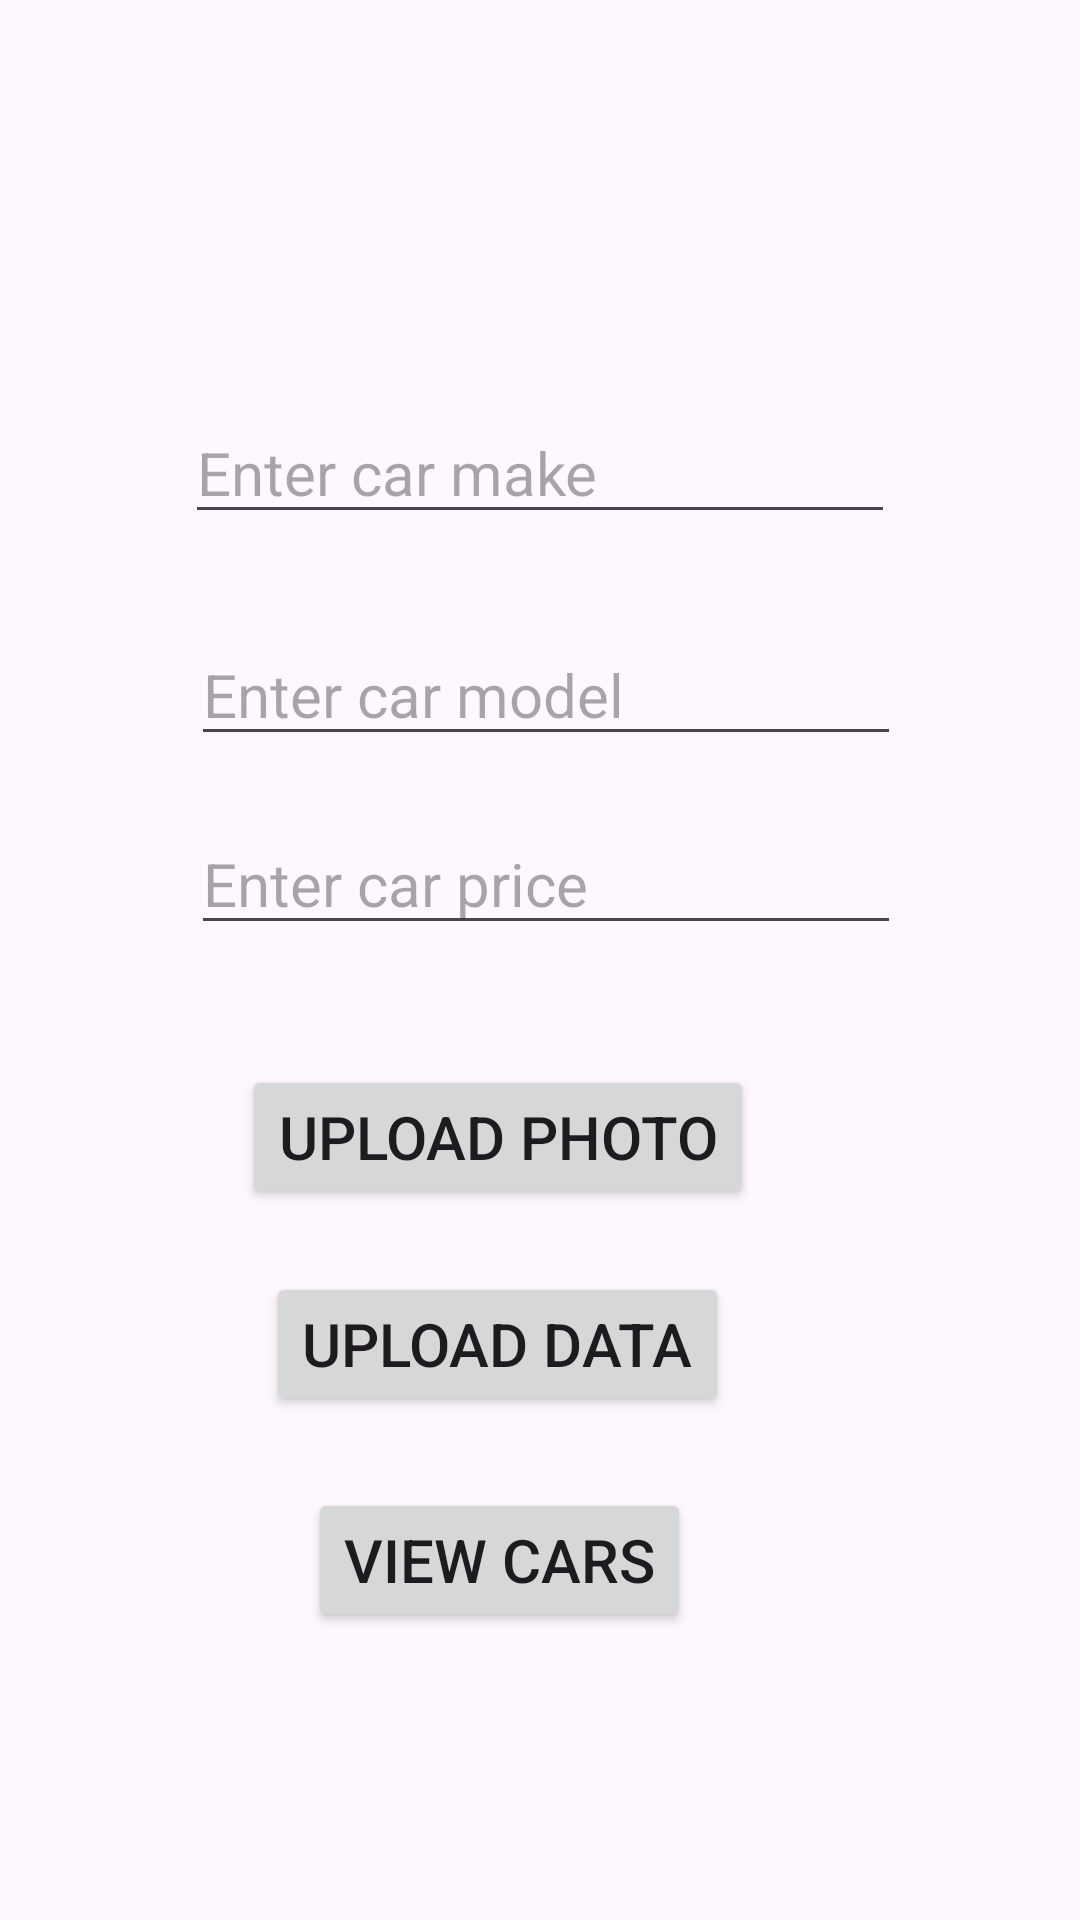

Layout XML and referenced resources for this Android screen:
<!-- AndroidManifest.xml: application theme Theme.FirebaseMark -->
<!-- res/layout/activity_main.xml -->
<?xml version="1.0" encoding="utf-8"?>
<androidx.constraintlayout.widget.ConstraintLayout xmlns:android="http://schemas.android.com/apk/res/android"
    xmlns:app="http://schemas.android.com/apk/res-auto"
    xmlns:tools="http://schemas.android.com/tools"
    android:layout_width="match_parent"
    android:layout_height="match_parent"
    tools:context=".MainActivity">

    <EditText
        android:id="@+id/edtcarmake"
        android:layout_width="wrap_content"
        android:layout_height="wrap_content"
        android:layout_marginTop="134dp"
        android:ems="10"
        android:hint="Enter car make"
        android:inputType="text"
        android:textSize="20sp"
        app:layout_constraintEnd_toEndOf="parent"
        app:layout_constraintStart_toStartOf="parent"
        app:layout_constraintTop_toTopOf="parent" />

    <EditText
        android:id="@+id/edtcarmodel"
        android:layout_width="wrap_content"
        android:layout_height="wrap_content"
        android:layout_marginStart="2dp"
        android:layout_marginTop="30dp"
        android:ems="10"
        android:hint="Enter car model"
        android:inputType="text"
        android:textSize="20sp"
        app:layout_constraintStart_toStartOf="@+id/edtcarmake"
        app:layout_constraintTop_toBottomOf="@+id/edtcarmake" />

    <EditText
        android:id="@+id/edtcarprice"
        android:layout_width="wrap_content"
        android:layout_height="wrap_content"
        android:layout_marginTop="19dp"
        android:ems="10"
        android:hint="Enter car price"
        android:inputType="text"
        android:textSize="20sp"
        app:layout_constraintStart_toStartOf="@+id/edtcarmodel"
        app:layout_constraintTop_toBottomOf="@+id/edtcarmodel" />

    <Button
        android:id="@+id/btnuploadimg"
        android:layout_width="wrap_content"
        android:layout_height="wrap_content"
        android:layout_marginStart="17dp"
        android:layout_marginTop="40dp"
        android:text="UPLOAD PHOTO"
        android:textSize="20sp"
        app:layout_constraintStart_toStartOf="@+id/edtcarprice"
        app:layout_constraintTop_toBottomOf="@+id/edtcarprice" />

    <Button
        android:id="@+id/btnuploaddata"
        android:layout_width="wrap_content"
        android:layout_height="wrap_content"
        android:layout_marginStart="8dp"
        android:layout_marginTop="21dp"
        android:text="UPLOAD DATA"
        android:textSize="20sp"
        app:layout_constraintStart_toStartOf="@+id/btnuploadimg"
        app:layout_constraintTop_toBottomOf="@+id/btnuploadimg" />

    <Button
        android:id="@+id/btnviewcars"
        android:layout_width="wrap_content"
        android:layout_height="wrap_content"
        android:layout_marginStart="14dp"
        android:layout_marginTop="24dp"
        android:text="VIEW CARS"
        android:textSize="20sp"
        app:layout_constraintStart_toStartOf="@+id/btnuploaddata"
        app:layout_constraintTop_toBottomOf="@+id/btnuploaddata" />

</androidx.constraintlayout.widget.ConstraintLayout>
<!-- resources referenced by this layout -->
<resources>
  <style name="Theme.FirebaseMark" parent="Base.Theme.FirebaseMark" />
  <style name="Base.Theme.FirebaseMark" parent="Theme.Material3.DayNight.NoActionBar">
          
          
      </style>
</resources>
